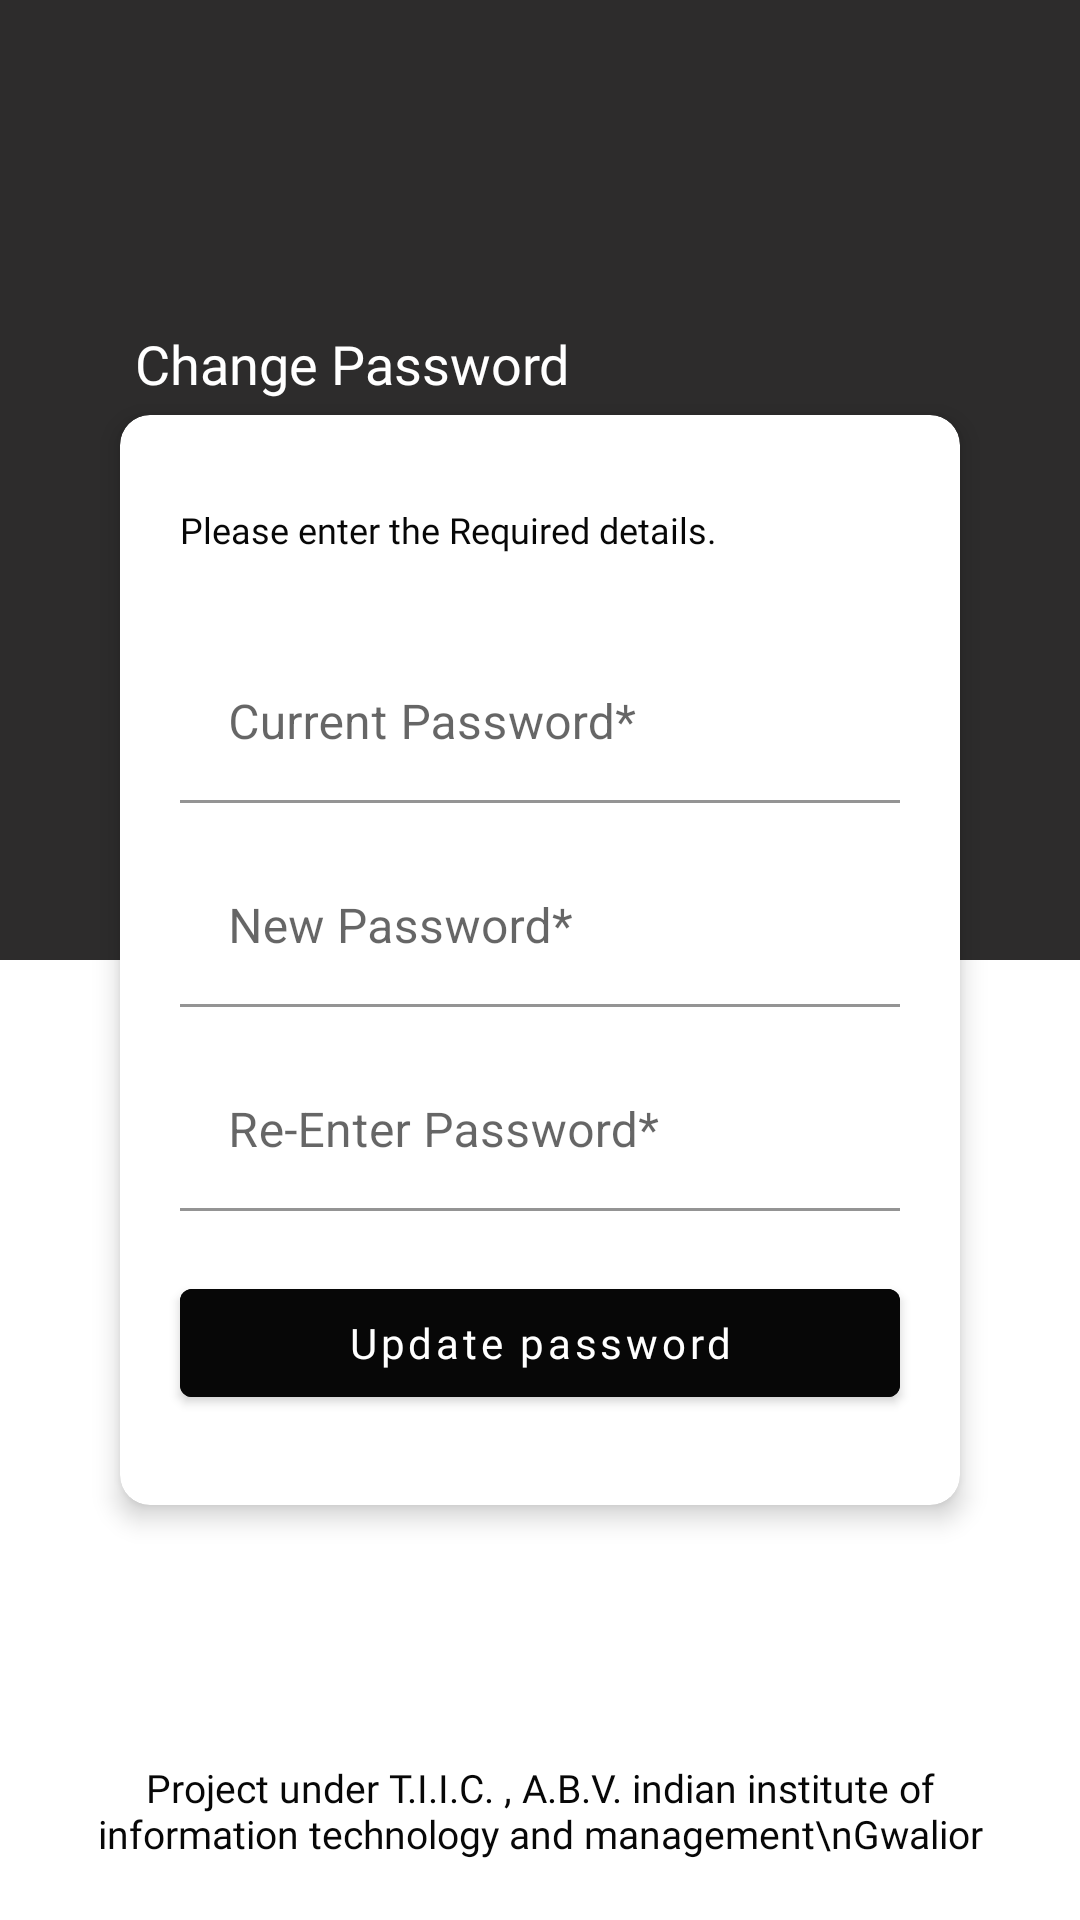

Android layout source for this screen:
<!-- AndroidManifest.xml: application theme AppTheme -->
<!-- res/layout/activity_change_password.xml -->
<?xml version="1.0" encoding="utf-8"?>
<RelativeLayout xmlns:android="http://schemas.android.com/apk/res/android"
    xmlns:app="http://schemas.android.com/apk/res-auto"
    xmlns:tools="http://schemas.android.com/tools"
    android:layout_width="match_parent"
    android:layout_height="match_parent"
    tools:context=".activities.ChangePassword">


    <LinearLayout
        android:layout_width="match_parent"
        android:layout_height="match_parent"
        android:orientation="vertical">

        <LinearLayout
            android:layout_width="match_parent"
            android:layout_height="wrap_content"
            android:layout_weight="1"
            android:background="#2D2C2C">

        </LinearLayout>

        <LinearLayout
            android:layout_width="match_parent"
            android:layout_height="wrap_content"
            android:layout_weight="1">

        </LinearLayout>

    </LinearLayout>

    <TextView
        android:layout_width="wrap_content"
        android:layout_height="wrap_content"
        android:text="Change Password"
        android:textColor="@color/white"
        android:fontFamily="@font/poppins"
        android:textSize="18dp"
        android:layout_marginBottom="5dp"
        android:layout_above="@+id/signup_cardview"
        android:layout_marginLeft="45dp">

    </TextView>

    <com.google.android.material.card.MaterialCardView
        android:id="@+id/signup_cardview"
        android:layout_width="match_parent"
        android:layout_height="wrap_content"
        android:layout_centerInParent="true"
        android:layout_marginLeft="40dp"
        android:layout_marginRight="40dp"
        android:background="@color/white"
        app:cardCornerRadius="10dp"
        app:cardElevation="5dp">

        <LinearLayout
            android:layout_width="match_parent"
            android:layout_height="wrap_content"
            android:layout_marginTop="30dp"
            android:layout_marginBottom="30dp"
            android:orientation="vertical">

            <TextView
                android:id="@+id/signup_main_text"
                android:layout_width="match_parent"
                android:layout_height="wrap_content"
                android:layout_marginLeft="20dp"
                android:layout_marginRight="20dp"
                android:fontFamily="@font/poppins"
                android:gravity="left"
                android:text="Please enter the Required details."
                android:textColor="@color/black"
                android:textSize="12dp">

            </TextView>

            <com.google.android.material.textfield.TextInputLayout
                android:layout_width="match_parent"
                android:layout_height="wrap_content"
                android:layout_marginLeft="20dp"
                android:id="@+id/current_password"
                android:layout_marginTop="30dp"
                android:layout_marginRight="20dp"
                android:backgroundTint="@color/white">

                <com.google.android.material.textfield.TextInputEditText
                    android:layout_width="match_parent"
                    android:layout_height="wrap_content"
                    android:backgroundTint="@color/white"
                    android:hint="Current Password*"
                    android:includeFontPadding="false"
                    android:inputType="textEmailAddress"
                    android:singleLine="true" />

            </com.google.android.material.textfield.TextInputLayout>

            <com.google.android.material.textfield.TextInputLayout
                android:layout_width="match_parent"
                android:layout_height="wrap_content"
                android:layout_marginLeft="20dp"
                android:layout_marginTop="15dp"
                android:id="@+id/new_password"
                android:layout_marginRight="20dp"
                android:backgroundTint="@color/white">

                <com.google.android.material.textfield.TextInputEditText
                    android:layout_width="match_parent"
                    android:layout_height="wrap_content"
                    android:backgroundTint="@color/white"
                    android:hint="New Password*"
                    android:includeFontPadding="false"
                    android:inputType="textPassword"
                    android:singleLine="true" />

            </com.google.android.material.textfield.TextInputLayout>

            <com.google.android.material.textfield.TextInputLayout
                android:layout_width="match_parent"
                android:layout_height="wrap_content"
                android:layout_marginLeft="20dp"
                android:layout_marginTop="15dp"
                android:id="@+id/re_new_password"
                android:layout_marginRight="20dp"
                android:backgroundTint="@color/white">

                <com.google.android.material.textfield.TextInputEditText
                    android:layout_width="match_parent"
                    android:layout_height="wrap_content"
                    android:backgroundTint="@color/white"
                    android:hint="Re-Enter Password*"
                    android:includeFontPadding="false"
                    android:inputType="textPassword"
                    android:singleLine="true" />

            </com.google.android.material.textfield.TextInputLayout>

            <com.google.android.material.button.MaterialButton
                android:id="@+id/change"
                android:layout_width="match_parent"
                android:layout_height="wrap_content"
                android:layout_marginLeft="20dp"
                android:layout_marginTop="20dp"
                android:layout_marginRight="20dp"
                android:backgroundTint="@color/black"
                android:fontFamily="@font/poppins"
                android:text="Update password"
                android:textAllCaps="false">

            </com.google.android.material.button.MaterialButton>

        </LinearLayout>


    </com.google.android.material.card.MaterialCardView>

    <TextView
        android:layout_width="wrap_content"
        android:layout_height="wrap_content"
        android:layout_centerHorizontal="true"
        android:fontFamily="@font/poppins"
        android:layout_margin="20dp"
        android:textColor="@color/black"
        android:gravity="center"
        android:text="Project under T.I.I.C. , A.B.V. indian institute of information technology and management\nGwalior"
        android:layout_alignParentBottom="true"
        android:textSize="13dp">

    </TextView>

</RelativeLayout>
<!-- resources referenced by this layout -->
<resources>
  <color name="black">#070707</color>
  <color name="white">#FFFFFF</color>
  <style name="AppTheme" parent="Theme.MaterialComponents.Light.NoActionBar">
          
          <item name="colorPrimary">@color/black</item>
          <item name="colorPrimaryDark">@color/black</item>
          <item name="colorAccent">@color/colorAccent</item>
          <item name="android:screenOrientation">portrait</item>
      </style>
  <color name="colorAccent">#070707</color>
</resources>
